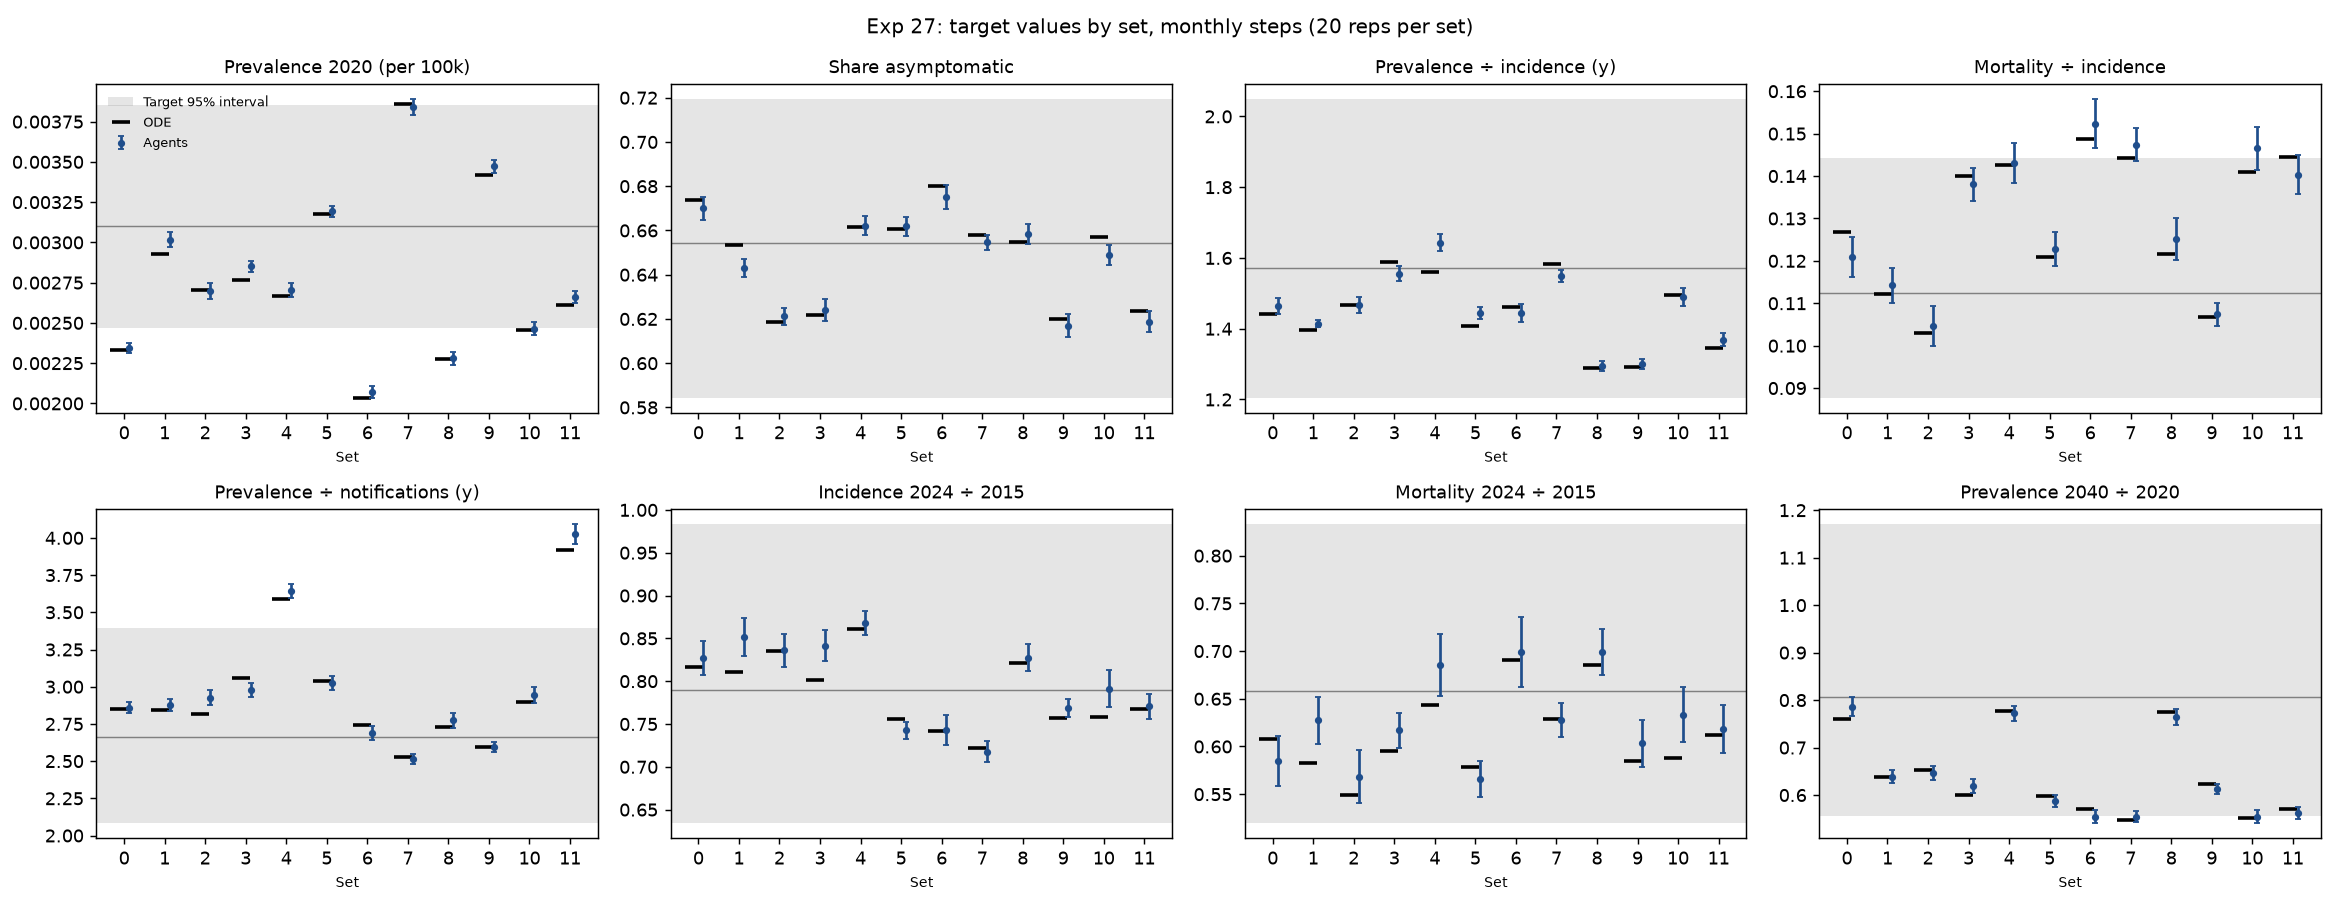

The file beside this chart, header and first rows:
set, dt, target, ode, agents, agents_se, ratio, ratio_se, target_mean, target_lo, target_hi, ode_in, agents_in
0, month, prevalence, 0.002334, 0.002343, 3.090644643373917e-05, 1.004, 0.01324, 0.003103, 0.002467, 0.003854, False, False
0, month, prop_asymptomatic, 0.674, 0.6699, 0.005027, 0.994, 0.007459, 0.6543, 0.5843, 0.7195, True, True
0, month, prev_to_inc, 1.441, 1.464, 0.02206, 1.016, 0.0153, 1.571, 1.205, 2.05, True, True
0, month, mort_to_inc, 0.1269, 0.1209, 0.004728, 0.9532, 0.03727, 0.1125, 0.0877, 0.1443, True, True
0, month, prev_to_notif, 2.849, 2.859, 0.03587, 1.004, 0.01259, 2.66, 2.083, 3.396, True, True
0, month, inc_ratio, 0.8164, 0.8272, 0.01981, 1.013, 0.02426, 0.7897, 0.6342, 0.9833, True, True
0, month, mort_ratio, 0.6083, 0.5851, 0.02601, 0.962, 0.04275, 0.6579, 0.5196, 0.833, True, True
0, month, prev_2040_ratio, 0.7597, 0.7859, 0.02015, 1.034, 0.02653, 0.8064, 0.5556, 1.171, True, True
0, week, prevalence, 0.002333, 0.002343, 3.852795807941922e-05, 1.004, 0.01651, 0.003103, 0.002467, 0.003854, False, False
0, week, prop_asymptomatic, 0.674, 0.6745, 0.005433, 1.001, 0.00806, 0.6543, 0.5843, 0.7195, True, True
0, week, prev_to_inc, 1.445, 1.428, 0.01997, 0.9883, 0.01382, 1.571, 1.205, 2.05, True, True
0, week, mort_to_inc, 0.1268, 0.1285, 0.005013, 1.013, 0.03953, 0.1125, 0.0877, 0.1443, True, True
0, week, prev_to_notif, 2.856, 2.786, 0.06205, 0.9754, 0.02172, 2.66, 2.083, 3.396, True, True
0, week, inc_ratio, 0.801, 0.8051, 0.01589, 1.005, 0.01984, 0.7897, 0.6342, 0.9833, True, True
0, week, mort_ratio, 0.5969, 0.6048, 0.02727, 1.013, 0.04568, 0.6579, 0.5196, 0.833, True, True
0, week, prev_2040_ratio, 0.7599, 0.786, 0.02137, 1.034, 0.02812, 0.8064, 0.5556, 1.171, True, True
1, month, prevalence, 0.002929, 0.003016, 4.5715837544293575e-05, 1.03, 0.01561, 0.003103, 0.002467, 0.003854, True, True
1, month, prop_asymptomatic, 0.6532, 0.6431, 0.003964, 0.9844, 0.006068, 0.6543, 0.5843, 0.7195, True, True
1, month, prev_to_inc, 1.397, 1.414, 0.009654, 1.012, 0.006909, 1.571, 1.205, 2.05, True, True
1, month, mort_to_inc, 0.1121, 0.1142, 0.004075, 1.019, 0.03636, 0.1125, 0.0877, 0.1443, True, True
1, month, prev_to_notif, 2.843, 2.877, 0.03761, 1.012, 0.01323, 2.66, 2.083, 3.396, True, True
1, month, inc_ratio, 0.8112, 0.8514, 0.02201, 1.049, 0.02713, 0.7897, 0.6342, 0.9833, True, True
1, month, mort_ratio, 0.583, 0.6273, 0.02474, 1.076, 0.04243, 0.6579, 0.5196, 0.833, True, True
1, month, prev_2040_ratio, 0.638, 0.6391, 0.01463, 1.002, 0.02293, 0.8064, 0.5556, 1.171, True, True
1, week, prevalence, 0.002929, 0.002997, 3.512550715113971e-05, 1.023, 0.01199, 0.003103, 0.002467, 0.003854, True, True
1, week, prop_asymptomatic, 0.6532, 0.6534, 0.004655, 1, 0.007126, 0.6543, 0.5843, 0.7195, True, True
1, week, prev_to_inc, 1.401, 1.408, 0.01905, 1.005, 0.01359, 1.571, 1.205, 2.05, True, True
1, week, mort_to_inc, 0.112, 0.1104, 0.003633, 0.9855, 0.03243, 0.1125, 0.0877, 0.1443, True, True
1, week, prev_to_notif, 2.85, 2.889, 0.04036, 1.014, 0.01416, 2.66, 2.083, 3.396, True, True
1, week, inc_ratio, 0.7958, 0.8052, 0.01042, 1.012, 0.0131, 0.7897, 0.6342, 0.9833, True, True
1, week, mort_ratio, 0.572, 0.595, 0.03159, 1.04, 0.05522, 0.6579, 0.5196, 0.833, True, True
1, week, prev_2040_ratio, 0.6381, 0.6398, 0.01492, 1.003, 0.02339, 0.8064, 0.5556, 1.171, True, True
2, month, prevalence, 0.002701, 0.002696, 5.076616762291374e-05, 0.9981, 0.01879, 0.003103, 0.002467, 0.003854, True, True
2, month, prop_asymptomatic, 0.6187, 0.6211, 0.004022, 1.004, 0.0065, 0.6543, 0.5843, 0.7195, True, True
2, month, prev_to_inc, 1.468, 1.467, 0.02364, 0.9989, 0.0161, 1.571, 1.205, 2.05, True, True
2, month, mort_to_inc, 0.1031, 0.1047, 0.004687, 1.016, 0.04546, 0.1125, 0.0877, 0.1443, True, True
2, month, prev_to_notif, 2.816, 2.925, 0.05009, 1.039, 0.01779, 2.66, 2.083, 3.396, True, True
2, month, inc_ratio, 0.8351, 0.8359, 0.01911, 1.001, 0.02288, 0.7897, 0.6342, 0.9833, True, True
2, month, mort_ratio, 0.5491, 0.5684, 0.02815, 1.035, 0.05126, 0.6579, 0.5196, 0.833, True, True
2, month, prev_2040_ratio, 0.6518, 0.646, 0.01492, 0.9912, 0.02289, 0.8064, 0.5556, 1.171, True, True
2, week, prevalence, 0.002702, 0.002687, 4.2078818016586515e-05, 0.9945, 0.01558, 0.003103, 0.002467, 0.003854, True, True
2, week, prop_asymptomatic, 0.6187, 0.6226, 0.00513, 1.006, 0.008293, 0.6543, 0.5843, 0.7195, True, True
2, week, prev_to_inc, 1.472, 1.455, 0.01438, 0.9885, 0.009764, 1.571, 1.205, 2.05, True, True
2, week, mort_to_inc, 0.103, 0.1116, 0.005386, 1.084, 0.05227, 0.1125, 0.0877, 0.1443, True, True
2, week, prev_to_notif, 2.823, 2.824, 0.04326, 1.001, 0.01533, 2.66, 2.083, 3.396, True, True
2, week, inc_ratio, 0.8193, 0.8353, 0.02112, 1.02, 0.02577, 0.7897, 0.6342, 0.9833, True, True
2, week, mort_ratio, 0.5387, 0.5853, 0.02314, 1.086, 0.04296, 0.6579, 0.5196, 0.833, True, True
2, week, prev_2040_ratio, 0.6518, 0.6551, 0.01473, 1.005, 0.0226, 0.8064, 0.5556, 1.171, True, True
3, month, prevalence, 0.002765, 0.002851, 3.521597719247616e-05, 1.031, 0.01274, 0.003103, 0.002467, 0.003854, True, True
3, month, prop_asymptomatic, 0.6217, 0.6242, 0.005017, 1.004, 0.00807, 0.6543, 0.5843, 0.7195, True, True
3, month, prev_to_inc, 1.589, 1.555, 0.02117, 0.9786, 0.01333, 1.571, 1.205, 2.05, True, True
3, month, mort_to_inc, 0.1401, 0.1381, 0.003922, 0.9857, 0.028, 0.1125, 0.0877, 0.1443, True, True
3, month, prev_to_notif, 3.061, 2.98, 0.04777, 0.9735, 0.01561, 2.66, 2.083, 3.396, True, True
3, month, inc_ratio, 0.8013, 0.8413, 0.0182, 1.05, 0.02271, 0.7897, 0.6342, 0.9833, True, True
3, month, mort_ratio, 0.5953, 0.6169, 0.01799, 1.036, 0.03022, 0.6579, 0.5196, 0.833, True, True
3, month, prev_2040_ratio, 0.5998, 0.6182, 0.01486, 1.031, 0.02478, 0.8064, 0.5556, 1.171, True, True
3, week, prevalence, 0.002765, 0.002757, 4.602632531353563e-05, 0.9969, 0.01664, 0.003103, 0.002467, 0.003854, True, True
3, week, prop_asymptomatic, 0.6217, 0.6239, 0.004919, 1.004, 0.007913, 0.6543, 0.5843, 0.7195, True, True
3, week, prev_to_inc, 1.593, 1.59, 0.01885, 0.9978, 0.01183, 1.571, 1.205, 2.05, True, True
3, week, mort_to_inc, 0.14, 0.1488, 0.006706, 1.063, 0.0479, 0.1125, 0.0877, 0.1443, True, False
... 132 more rows
